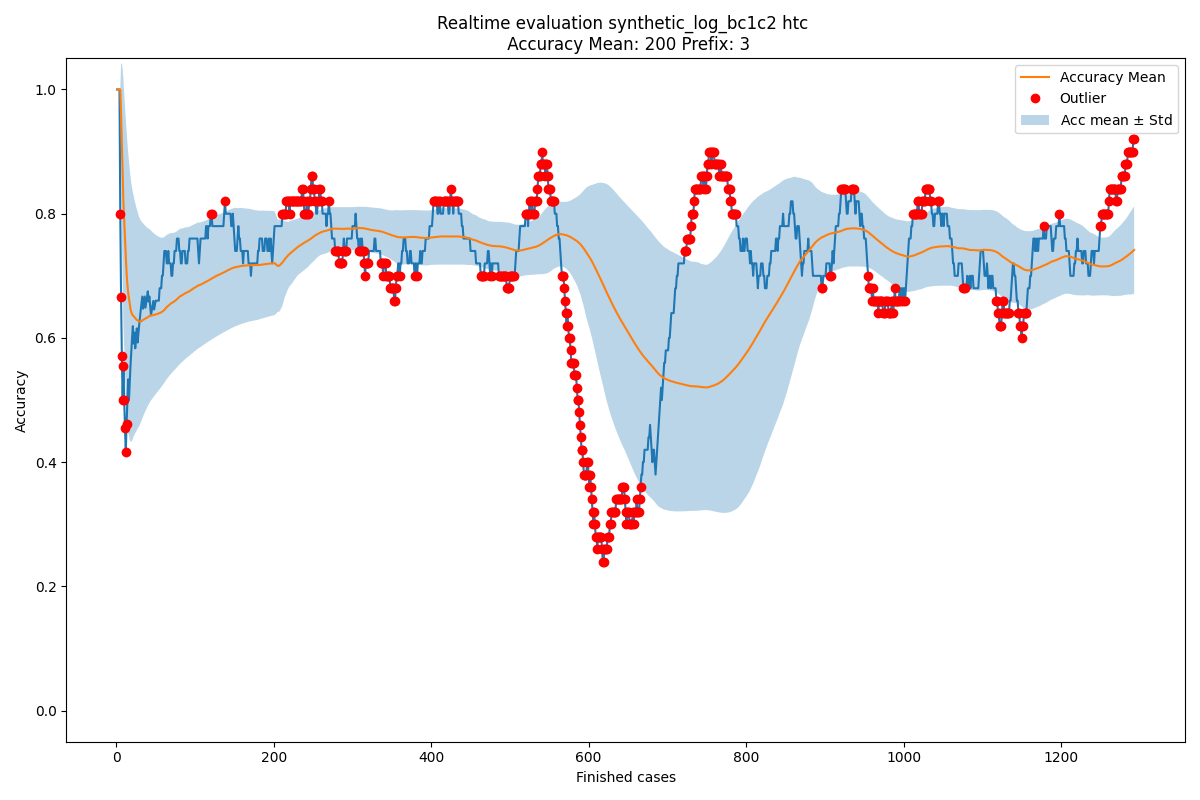

Values plotted in this chart, from the file beside it:
Acc mean, Acc std, New observation, Normality, Time
1.0, 0.0, 1.0, True, 2004-02-19 11:26:53
1.0, 0.0, 1.0, True, 2004-02-19 12:16:18
1.0, 0.0, 1.0, True, 2004-02-19 12:48:29
1.0, 0.0, 1.0, True, 2004-02-19 14:11:51
1.0, 0.0, 0.8, False, 2004-02-19 14:36:16
0.96, 0.08, 0.6667, False, 2004-02-19 15:01:30
0.9111, 0.1315, 0.5714, False, 2004-02-19 16:24:30
0.8626, 0.1701, 0.5, False, 2004-02-19 16:56:35
0.8173, 0.1993, 0.5556, False, 2004-02-19 17:41:38
0.7882, 0.2051, 0.5, False, 2004-02-20 10:18:41
0.7594, 0.2129, 0.4545, False, 2004-02-20 12:10:01
0.7317, 0.2211, 0.4167, False, 2004-02-20 12:21:02
0.7054, 0.2289, 0.4615, False, 2004-02-20 12:35:28
0.6866, 0.2293, 0.5, True, 2004-02-20 12:43:34
0.6733, 0.2261, 0.5333, True, 2004-02-20 13:12:00
0.664, 0.2212, 0.5, True, 2004-02-20 13:26:46
0.6537, 0.2179, 0.5294, True, 2004-02-20 13:28:01
0.6464, 0.2134, 0.5556, True, 2004-02-20 15:06:42
0.6414, 0.2084, 0.5789, True, 2004-02-20 15:30:19
0.6381, 0.2033, 0.6, True, 2004-02-20 15:35:37
0.6362, 0.1983, 0.619, True, 2004-02-20 15:42:02
0.6354, 0.1936, 0.5909, True, 2004-02-20 15:55:32
0.6333, 0.1894, 0.6087, True, 2004-02-20 16:23:48
0.6323, 0.1853, 0.5833, True, 2004-02-20 17:22:15
0.6302, 0.1816, 0.6, True, 2004-02-20 17:25:48
0.629, 0.1781, 0.6154, True, 2004-02-20 17:50:41
0.6285, 0.1746, 0.5926, True, 2004-02-23 10:31:20
0.6272, 0.1715, 0.6071, True, 2004-02-23 11:10:59
0.6265, 0.1685, 0.6207, True, 2004-02-23 11:26:02
0.6263, 0.1655, 0.6333, True, 2004-02-23 12:04:11
0.6265, 0.1628, 0.6452, True, 2004-02-23 12:16:10
0.6271, 0.1601, 0.6562, True, 2004-02-23 12:22:13
0.628, 0.1577, 0.6667, True, 2004-02-23 12:32:54
0.6292, 0.1554, 0.6471, True, 2004-02-23 13:08:10
0.6297, 0.1532, 0.6571, True, 2004-02-23 13:09:42
0.6305, 0.151, 0.6667, True, 2004-02-23 13:19:16
0.6315, 0.149, 0.6486, True, 2004-02-23 14:59:07
0.632, 0.147, 0.6579, True, 2004-02-23 15:24:40
0.6326, 0.1451, 0.6667, True, 2004-02-23 15:29:21
0.6335, 0.1434, 0.675, True, 2004-02-23 16:19:12
0.6345, 0.1417, 0.6585, True, 2004-02-23 16:36:50
0.6351, 0.14, 0.6667, True, 2004-02-23 17:09:08
0.6359, 0.1384, 0.6512, True, 2004-02-23 17:19:46
0.6362, 0.1368, 0.6364, True, 2004-02-23 17:40:09
0.6362, 0.1353, 0.6444, True, 2004-02-24 11:20:02
0.6364, 0.1338, 0.6522, True, 2004-02-24 12:27:21
0.6368, 0.1323, 0.6596, True, 2004-02-24 12:31:14
0.6373, 0.1309, 0.6458, True, 2004-02-24 13:41:15
0.6374, 0.1296, 0.6531, True, 2004-02-24 13:47:09
0.6378, 0.1283, 0.66, True, 2004-02-24 13:59:40
0.6382, 0.127, 0.66, True, 2004-02-24 14:06:48
0.6386, 0.1258, 0.66, True, 2004-02-24 14:30:09
0.639, 0.1246, 0.66, True, 2004-02-24 15:52:15
0.6394, 0.1235, 0.66, True, 2004-02-24 15:52:48
0.6398, 0.1224, 0.68, True, 2004-02-24 16:07:02
0.6405, 0.1214, 0.68, True, 2004-02-24 16:29:24
0.6412, 0.1204, 0.68, True, 2004-02-24 17:05:21
0.6419, 0.1194, 0.7, True, 2004-02-24 17:57:15
0.6429, 0.1186, 0.7, True, 2004-02-24 17:58:45
0.6439, 0.1179, 0.72, True, 2004-02-25 10:04:27
... 1,234 more rows
